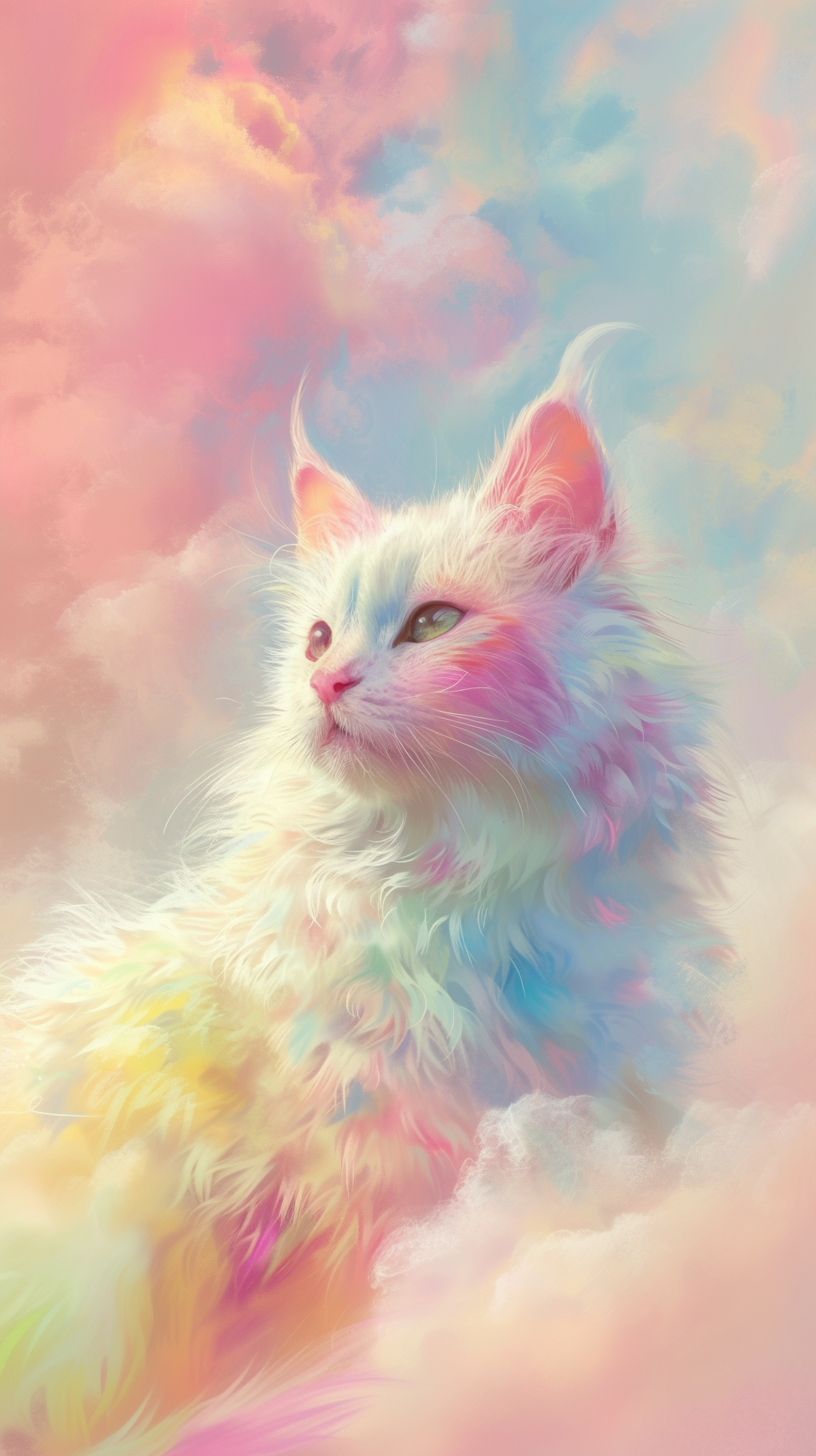
Generation parameters embedded in this image by Midjourney (PNG 'Description' text chunk):
pastel colored ccat --ar 9:16 Job ID: 7ca0b51f-7fb5-46fb-bd6b-2ebe2c4cdc5b